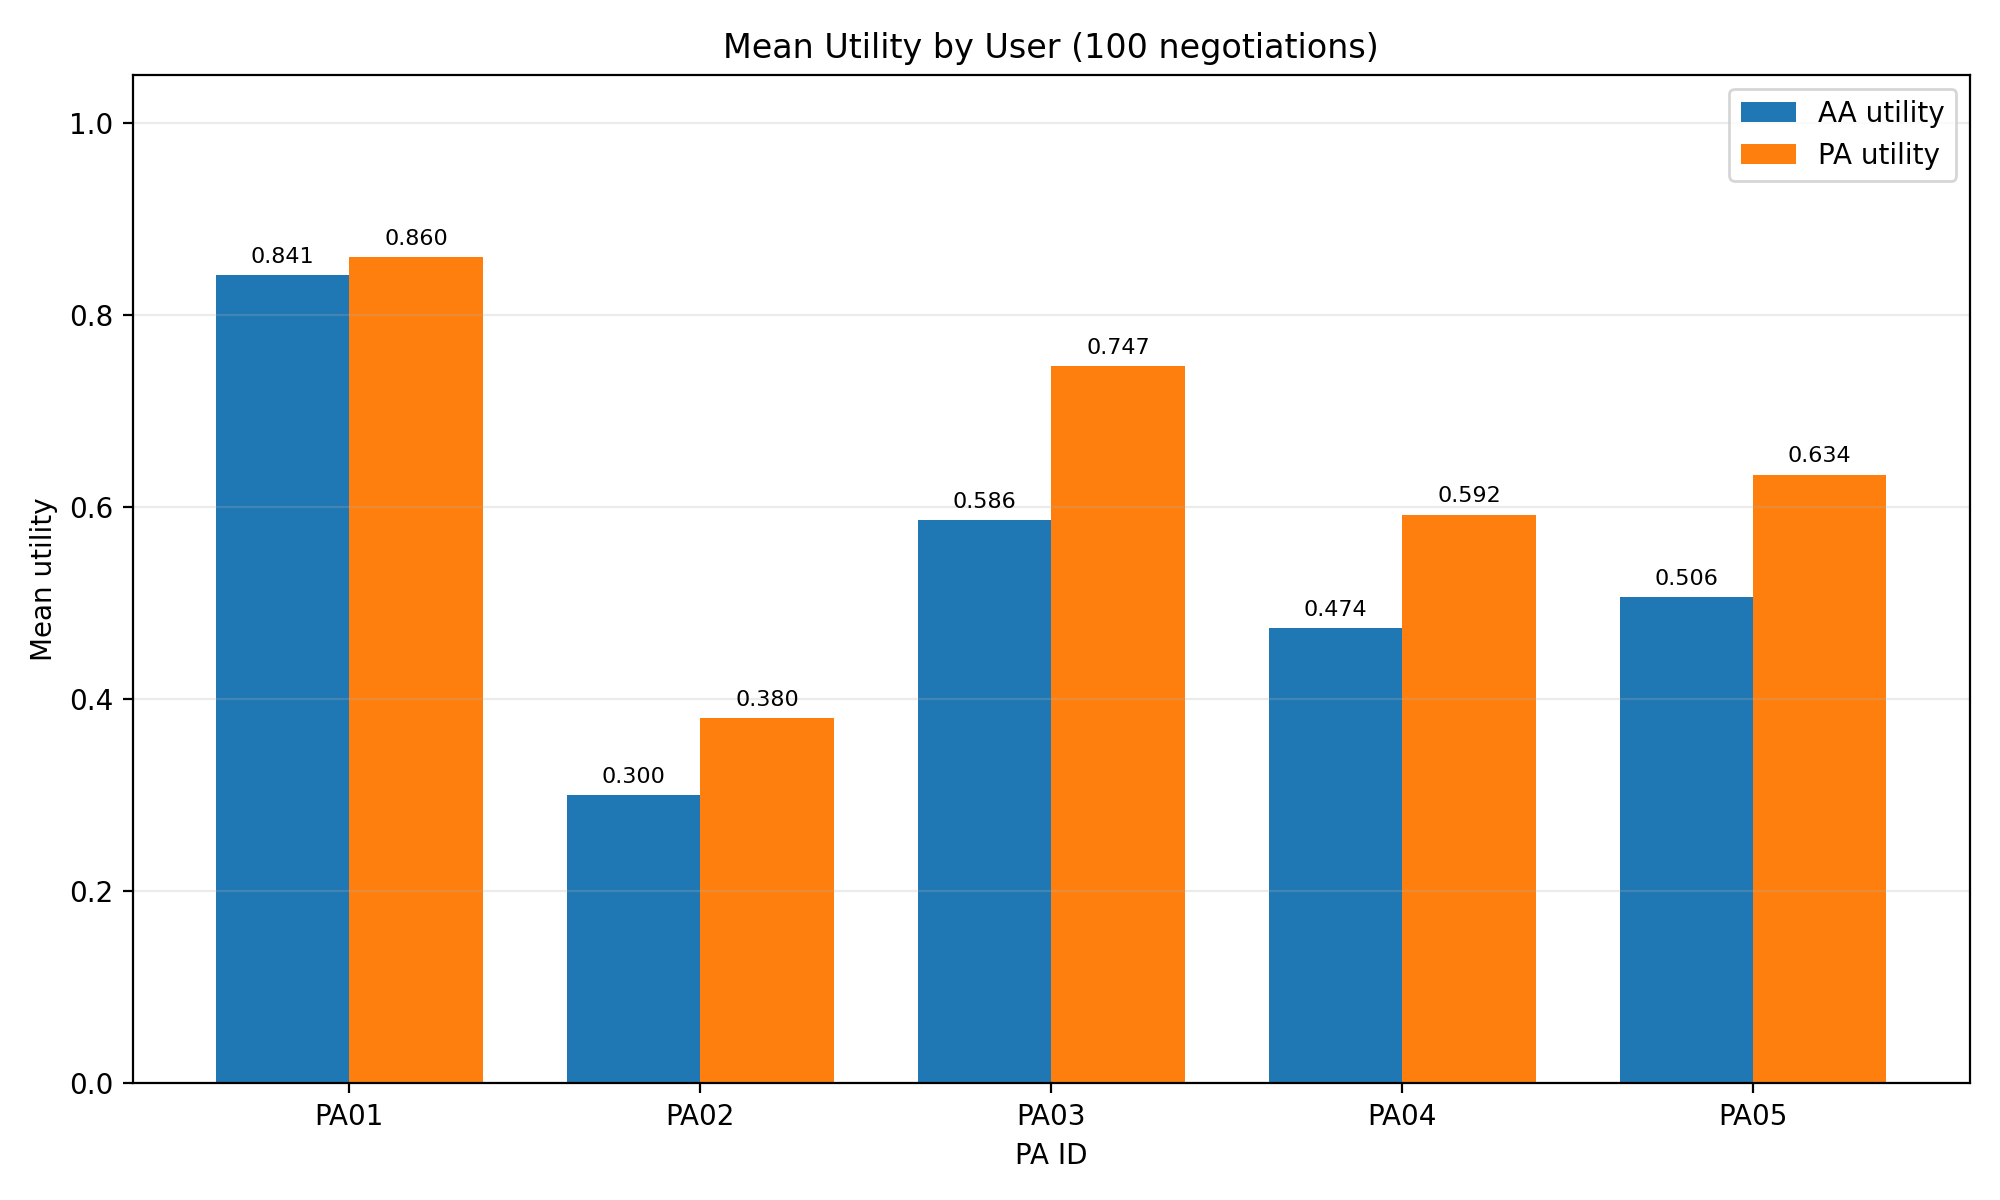

Data behind this chart, as committed beside it:
executed_at, engine, user_id, trials, accepted_count, acceptance_rate, mean_U_AA, std_U_AA, mean_U_PA, std_U_PA, mean_predicted_load, std_predicted_load, mean_steps, state_unchanged, L_current
2026-07-22T10:11:24, negmas, PA01, 100, 100, 1.0, 0.8413, 0.1157, 0.86, 0.04842, 0.5012, 0.03927, 11.61, True, 0.75
2026-07-22T10:13:22, negmas, PA02, 100, 100, 1.0, 0.3, 0.08839, 0.3804, 0.03418, 0.64, 0.01768, 24.61, True, 0.75
2026-07-22T10:14:36, negmas, PA03, 100, 100, 1.0, 0.5863, 0.1056, 0.7467, 0.04195, 0.5827, 0.02112, 15.49, True, 0.75
2026-07-22T10:16:13, negmas, PA04, 100, 100, 1.0, 0.4738, 0.1229, 0.5921, 0.05989, 0.6052, 0.02457, 20.35, True, 0.75
2026-07-22T10:17:45, negmas, PA05, 100, 100, 1.0, 0.5063, 0.1036, 0.6338, 0.05247, 0.5988, 0.02073, 19.29, True, 0.75
